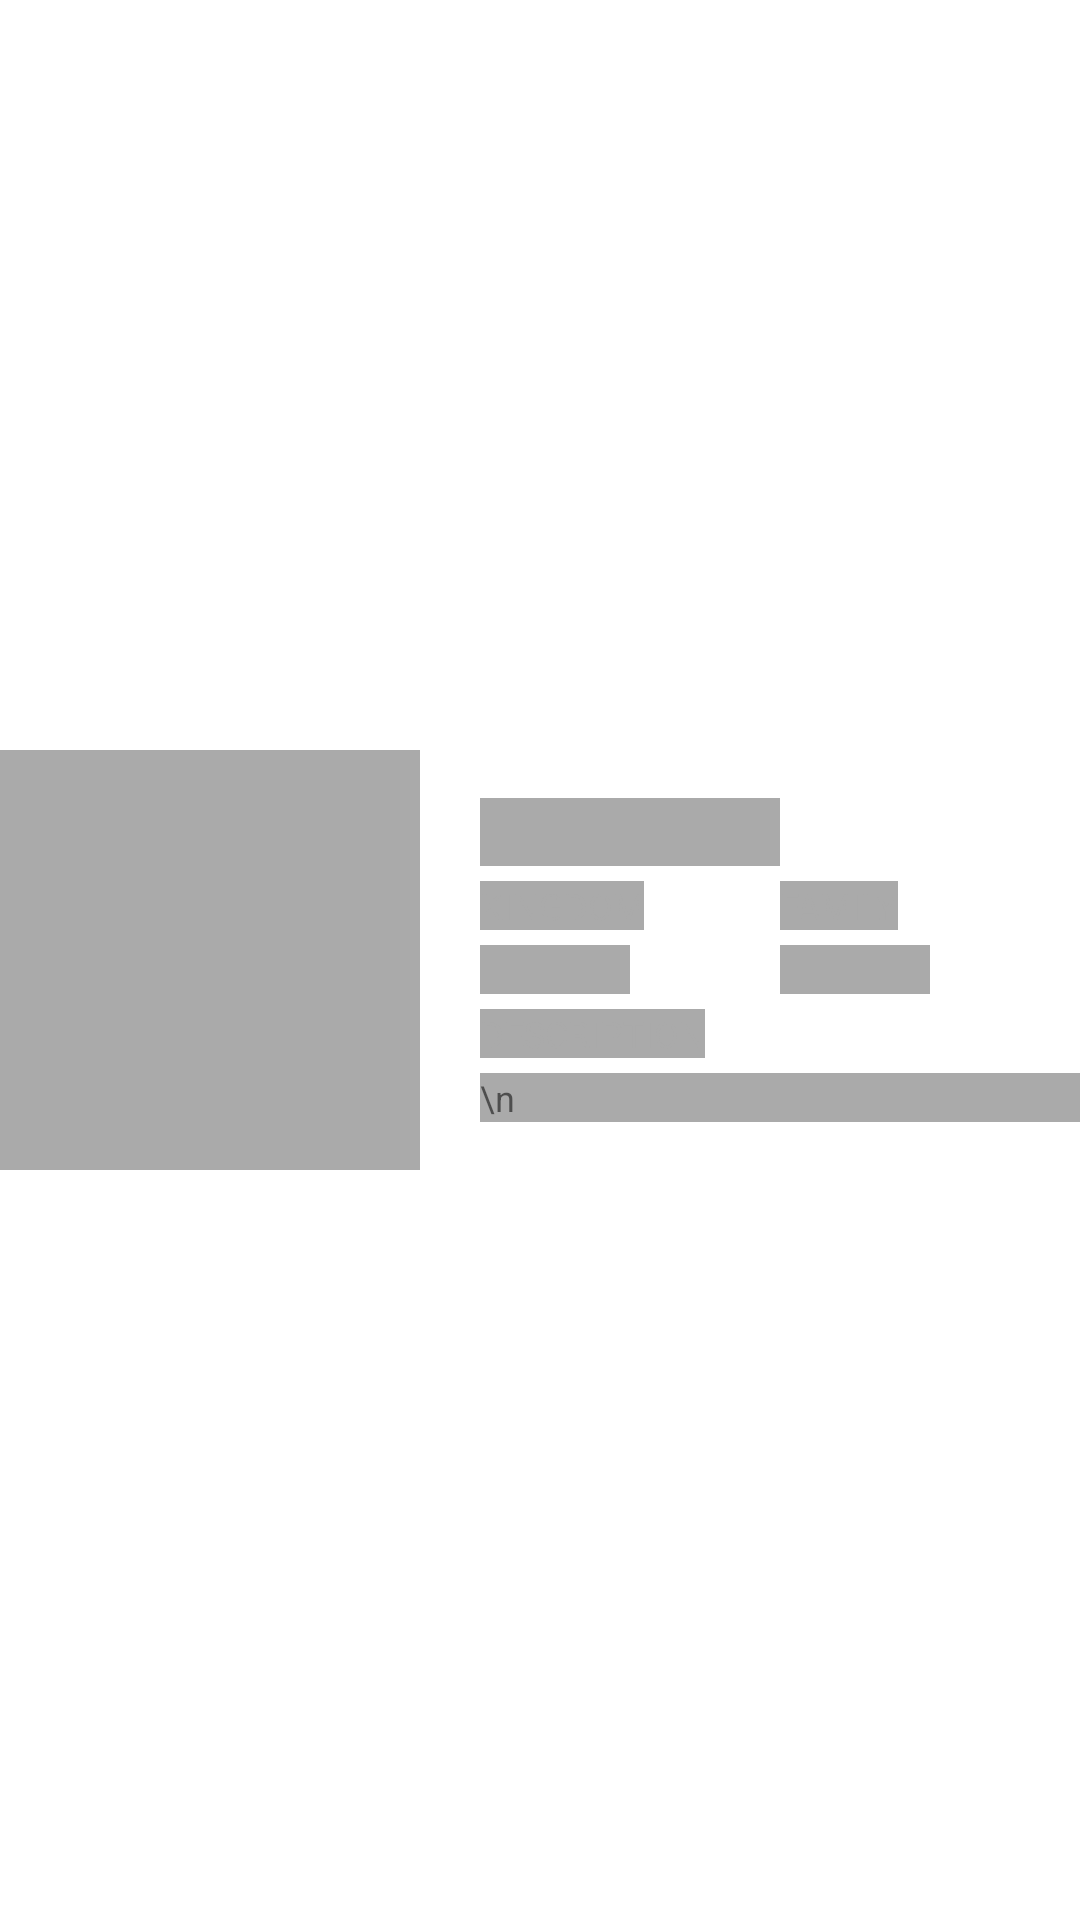

Write the Android layout XML for this screen, with the resource values it uses.
<!-- AndroidManifest.xml: application theme Theme.PlantAppFreebies -->
<!-- res/layout/shimmer_item_plant.xml -->
<?xml version="1.0" encoding="utf-8"?>
<androidx.constraintlayout.widget.ConstraintLayout xmlns:android="http://schemas.android.com/apk/res/android"
    xmlns:app="http://schemas.android.com/apk/res-auto"
    xmlns:tools="http://schemas.android.com/tools"
    android:layout_width="match_parent"
    android:layout_height="150dp"
    android:elevation="5dp"
    android:background="@color/white"
    android:layout_marginVertical="10dp">

    <ImageView
        android:id="@+id/view"
        android:layout_width="140dp"
        android:layout_height="140dp"
        android:background="@color/background_shimmer"
        app:layout_constraintBottom_toBottomOf="parent"
        app:layout_constraintStart_toStartOf="parent"
        app:layout_constraintTop_toTopOf="parent"
        tools:ignore="ContentDescription" />

    <LinearLayout
        android:layout_width="0dp"
        android:layout_height="wrap_content"
        app:layout_constraintBottom_toBottomOf="parent"
        app:layout_constraintEnd_toEndOf="parent"
        app:layout_constraintStart_toEndOf="@+id/view"
        app:layout_constraintTop_toTopOf="parent"
        android:layout_marginStart="20dp"
        android:orientation="vertical"
        tools:ignore="UselessLeaf">

        <LinearLayout
            android:layout_width="match_parent"
            android:layout_height="wrap_content"
            android:weightSum="2">

            <TextView
                android:layout_width="0dp"
                android:layout_height="wrap_content"
                android:layout_weight="1"
                android:background="@color/background_shimmer"
                android:textSize="17sp"/>
        </LinearLayout>

        <LinearLayout
            android:layout_width="match_parent"
            android:layout_height="wrap_content"
            android:layout_marginVertical="5dp"
            tools:ignore="DisableBaselineAlignment">

            <LinearLayout
                android:id="@+id/layout_kingdom"
                android:layout_width="0dp"
                android:layout_height="wrap_content"
                android:orientation="vertical"
                android:layout_weight="1">

                <TextView
                    android:layout_width="wrap_content"
                    android:layout_height="wrap_content"
                    android:background="@color/background_shimmer"
                    android:text="@string/kingdom"
                    android:textAllCaps="true"
                    android:textColor="@color/background_shimmer"
                    android:textSize="12sp"
                    tools:ignore="TextContrastCheck,TextContrastCheck" />

                <LinearLayout
                    android:layout_width="match_parent"
                    android:layout_height="wrap_content"
                    android:weightSum="2">

                    <TextView
                        android:layout_width="0dp"
                        android:layout_height="wrap_content"
                        android:textSize="12sp"
                        android:background="@color/background_shimmer"
                        android:layout_weight="1"
                        android:layout_marginTop="5dp"/>
                </LinearLayout>
            </LinearLayout>

            <LinearLayout
                android:id="@+id/layout_family"
                android:layout_width="0dp"
                android:layout_height="wrap_content"
                android:orientation="vertical"
                android:layout_weight="1">

                <TextView
                    android:layout_width="wrap_content"
                    android:layout_height="wrap_content"
                    android:background="@color/background_shimmer"
                    android:text="@string/family"
                    android:textAllCaps="true"
                    android:textColor="@color/background_shimmer"
                    android:textSize="12sp"
                    tools:ignore="TextContrastCheck" />

                <LinearLayout
                    android:layout_width="match_parent"
                    android:layout_height="wrap_content"
                    android:weightSum="2">

                    <TextView
                        android:layout_width="0dp"
                        android:layout_height="wrap_content"
                        android:textSize="12sp"
                        android:background="@color/background_shimmer"
                        android:layout_weight="1"
                        android:layout_marginTop="5dp"/>
                </LinearLayout>
            </LinearLayout>
        </LinearLayout>

        <TextView
            android:layout_width="wrap_content"
            android:layout_height="wrap_content"
            android:background="@color/background_shimmer"
            android:text="@string/description"
            android:textAllCaps="true"
            android:textColor="@color/background_shimmer"
            android:textSize="12sp"
            tools:ignore="TextContrastCheck" />

        <TextView
            android:id="@+id/tv_description_plant"
            android:layout_width="match_parent"
            android:layout_height="wrap_content"
            android:layout_marginTop="5dp"
            android:background="@color/background_shimmer"
            android:maxLines="2"
            android:text="\n"
            android:textSize="12sp"
            tools:ignore="SpeakableTextPresentCheck,SpeakableTextPresentCheck" />
    </LinearLayout>
</androidx.constraintlayout.widget.ConstraintLayout>
<!-- resources referenced by this layout -->
<resources>
  <color name="background_shimmer">#AAAAAA</color>
  <color name="white">#FFFFFFFF</color>
  <string name="description">Description</string>
  <string name="family">Family</string>
  <string name="kingdom">Kingdom</string>
  <style name="Theme.PlantAppFreebies" parent="Theme.MaterialComponents.DayNight.NoActionBar">
          
          <item name="colorPrimary">@color/purple_500</item>
          <item name="colorPrimaryVariant">@color/white</item>
          <item name="colorOnPrimary">@color/white</item>
          
          <item name="colorSecondary">@color/teal_200</item>
          <item name="colorSecondaryVariant">@color/teal_700</item>
          <item name="colorOnSecondary">@color/black</item>
          
          <item name="android:statusBarColor">?attr/colorPrimaryVariant</item>
          <item name="android:windowLightStatusBar">true</item>
          
      </style>
  <color name="purple_500">#FF6200EE</color>
  <color name="teal_200">#FF03DAC5</color>
  <color name="teal_700">#FF018786</color>
  <color name="black">#FF000000</color>
</resources>
